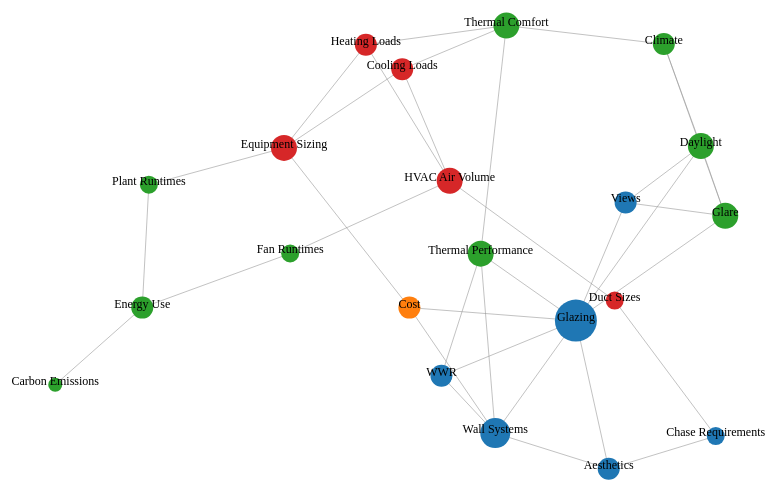
D3 v7 page, settled after 480 driven frames (8 s of simulated time); the page loaded 1 data file(s).


// ── js/main.js
// Load data and set up the chart
d3.json("data/data.json").then(data => {
    const width = window.innerWidth;
    const height = window.innerHeight;

    // Define color scale
    const color = d3.scaleOrdinal(d3.schemeCategory10);

    // Create SVG container with zoom behavior
    const svg = d3.select("#graph")
        .append("svg")
        .attr("width", width)
        .attr("height", height)
        .call(d3.zoom().on("zoom", (event) => {
            g.attr("transform", event.transform);
        }));

    const g = svg.append("g");

    // Calculate the degree of each node
    const nodeDegree = {};
    data.links.forEach(link => {
        nodeDegree[link.source] = (nodeDegree[link.source] || 0) + 1;
        nodeDegree[link.target] = (nodeDegree[link.target] || 0) + 1;
    });

    // Initialize force simulation
    const simulation = d3.forceSimulation(data.nodes)
        .force("link", d3.forceLink(data.links).id(d => d.id).distance(100))
        .force("charge", d3.forceManyBody().strength(-300))
        .force("center", d3.forceCenter(width / 2, height / 2));

    // Render links
    const link = g.append("g")
        .attr("class", "links")
        .selectAll("line")
        .data(data.links)
        .enter().append("line")
        .attr("stroke", "#999")
        .attr("stroke-opacity", 0.6)
        .attr("stroke-width", d => Math.sqrt(d.value));

    // Render nodes
    const node = g.append("g")
        .attr("class", "nodes")
        .selectAll("circle")
        .data(data.nodes)
        .enter().append("circle")
        .attr("r", d => 5 + (nodeDegree[d.id] || 0) * 2) // Dynamic radius based on node degree
        .attr("fill", d => color(d.group))
        .call(d3.drag()
            .on("start", dragstarted)
            .on("drag", dragged)
            .on("end", dragended))
        .on("mouseover", handleMouseOver)
        .on("mouseout", handleMouseOut);

    // Append static text labels to each node
    const labels = g.append("g")
        .attr("class", "labels")
        .selectAll("text")
        .data(data.nodes)
        .enter().append("text")
        .attr("x", d => d.x)
        .attr("y", d => d.y)
        .attr("class", "node-label")
        .style("fill", "#000") // Change text color to black
        .style("font-size", "12px")
        .style("text-anchor", "middle") // Center the text horizontally
        .text(d => d.id);

    // Tooltip for displaying node IDs
    const tooltip = d3.select("#graph")
        .append("div")
        .attr("class", "tooltip")
        .style("position", "absolute")
        .style("padding", "5px")
        .style("background", "rgba(0, 0, 0, 0.7)")
        .style("color", "#fff")
        .style("border-radius", "4px")
        .style("pointer-events", "none")
        .style("opacity", 0);

    // Update positions on each simulation tick
    simulation.on("tick", () => {
        link
            .attr("x1", d => d.source.x)
            .attr("y1", d => d.source.y)
            .attr("x2", d => d.target.x)
            .attr("y2", d => d.target.y);

        node
            .attr("cx", d => d.x)
            .attr("cy", d => d.y);

        labels
            .attr("x", d => d.x)
            .attr("y", d => d.y);
    });

    // Drag functions
    function dragstarted(event, d) {
        if (!event.active) simulation.alphaTarget(0.3).restart();
        d.fx = d.x;
        d.fy = d.y;
    }

    function dragged(event, d) {
        d.fx = event.x;
        d.fy = event.y;
    }

    function dragended(event, d) {
        if (!event.active) simulation.alphaTarget(0);
        d.fx = null;
        d.fy = null;
    }

    // Tooltip event handlers
    function handleMouseOver(event, d) {
        tooltip
            .style("opacity", 1)
            .html(d.id)
            .style("left", `${event.pageX + 10}px`)
            .style("top", `${event.pageY - 20}px`);
    }

    function handleMouseOut() {
        tooltip.style("opacity", 0);
    }
});


### data: data/data.json
{
 "nodes": [
  {
   "id": "Glazing",
   "group": 1
  },
  {
   "id": "Cost",
   "group": 4
  },
  {
   "id": "WWR",
   "group": 1
  },
  {
   "id": "Aesthetics",
   "group": 1
  },
  {
   "id": "Views",
   "group": 1
  },
  {
   "id": "Daylight",
   "group": 3
  },
  {
   "id": "Glare",
   "group": 3
  },
  {
   "id": "Thermal Performance",
   "group": 3
  },
  "... 13 more items"
 ],
 "links": [
  {
   "source": "Glazing",
   "target": "Wall Systems",
   "value": 1
  },
  {
   "source": "Glazing",
   "target": "Cost",
   "value": 1
  },
  {
   "source": "Glazing",
   "target": "WWR",
   "value": 1
  },
  {
   "source": "Glazing",
   "target": "Thermal Performance",
   "value": 1
  },
  {
   "source": "Glazing",
   "target": "Aesthetics",
   "value": 1
  },
  {
   "source": "Glazing",
   "target": "Views",
   "value": 1
  },
  {
   "source": "Glazing",
   "target": "Daylight",
   "value": 1
  },
  {
   "source": "Glazing",
   "target": "Glare",
   "value": 1
  },
  "... 27 more items"
 ]
}